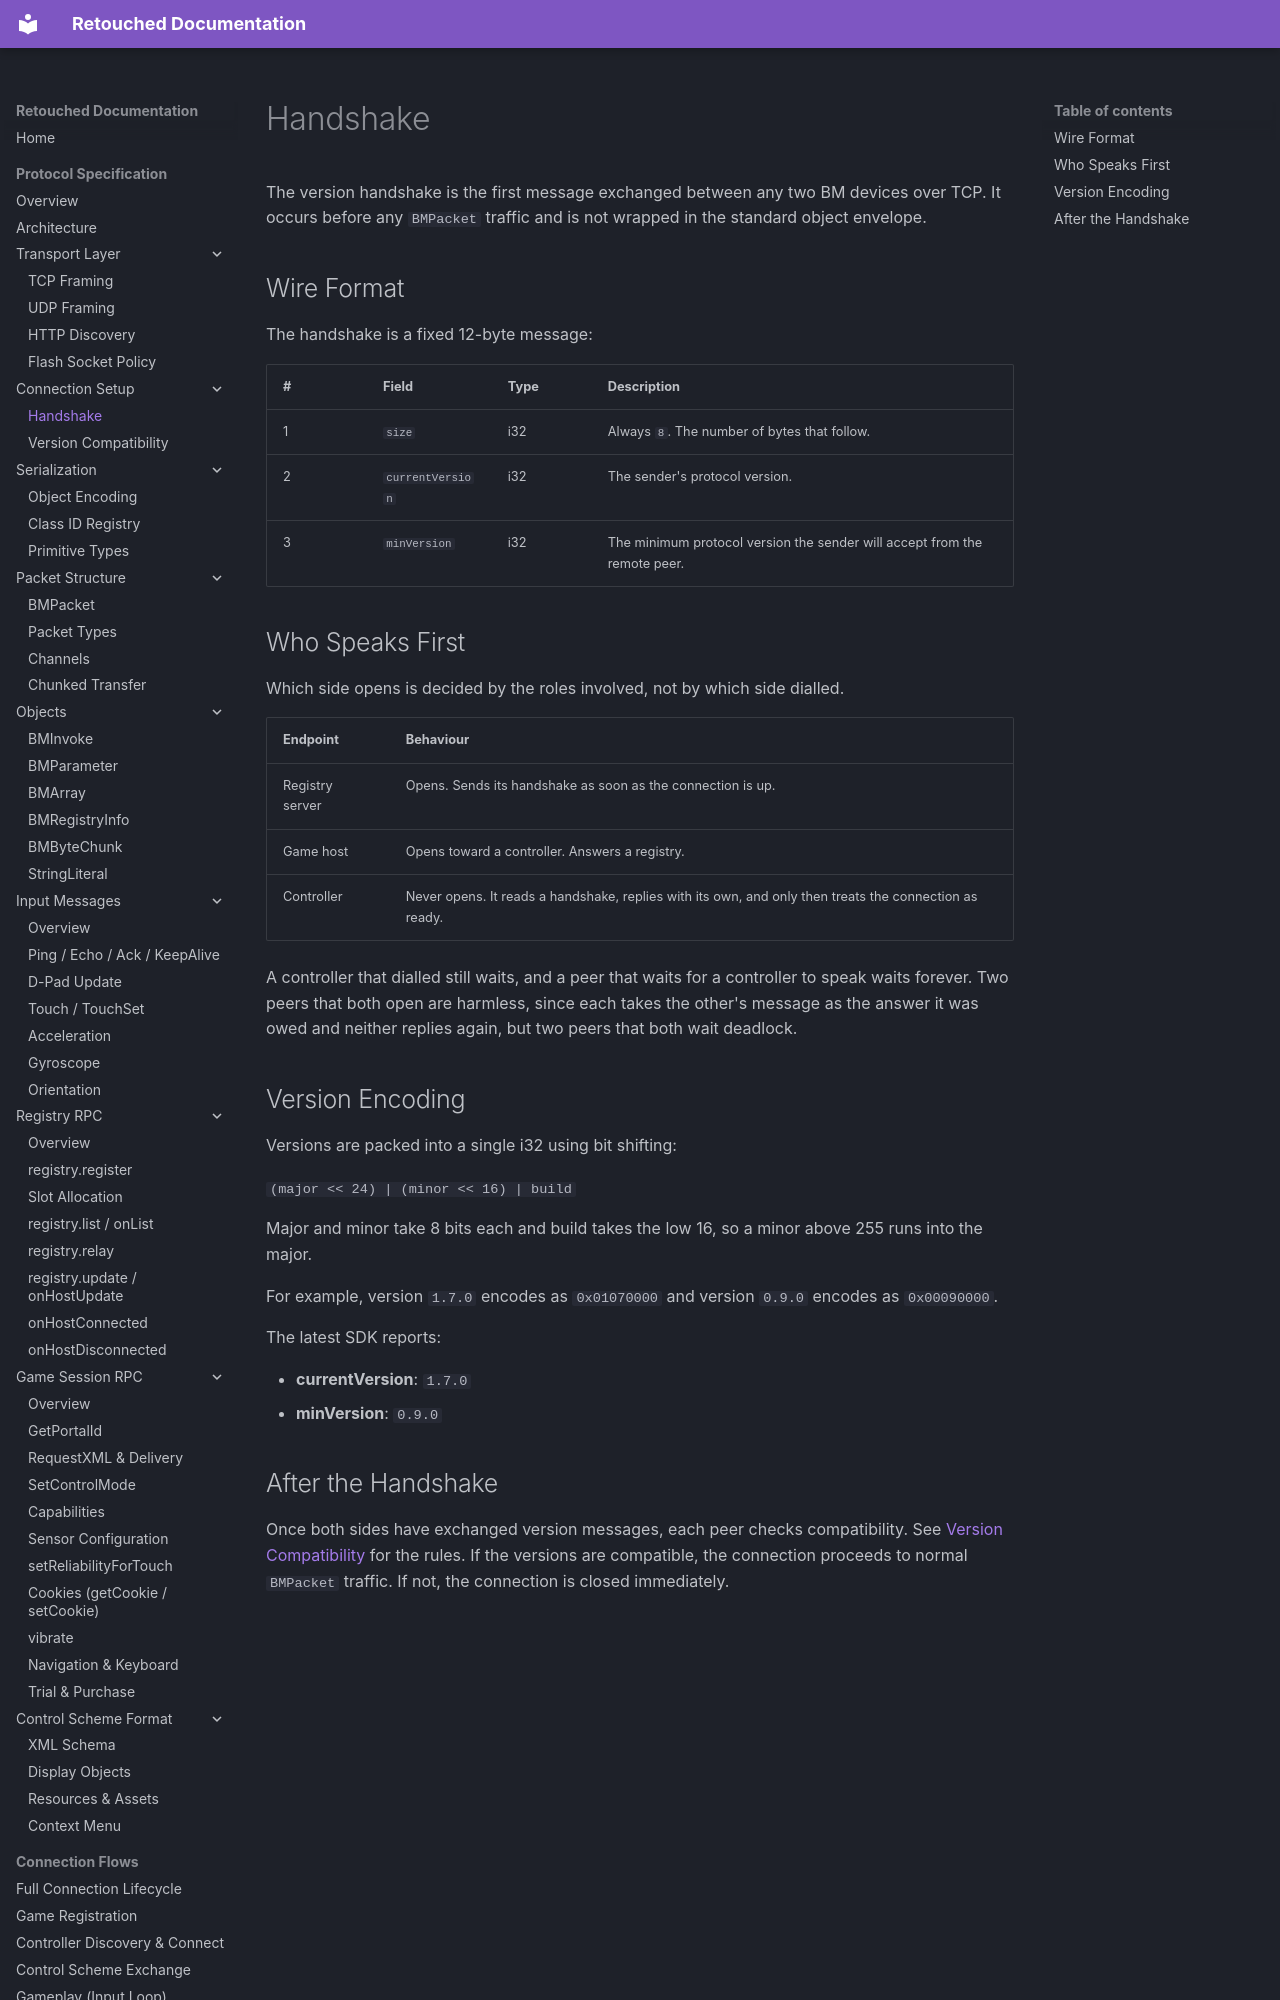

repository: Retouched-Project/retouched-project · page: protocol/connection/handshake/index.html · generator: mkdocs

# Handshake

The version handshake is the first message exchanged between any two BM devices over TCP. It occurs before any `BMPacket` traffic and is not wrapped in the standard object envelope.

## Wire Format

The handshake is a fixed 12-byte message:

| # | Field | Type | Description |
|---|-------|------|-------------|
| 1 | `size` | i32 | Always `8`. The number of bytes that follow. |
| 2 | `currentVersion` | i32 | The sender's protocol version. |
| 3 | `minVersion` | i32 | The minimum protocol version the sender will accept from the remote peer. |

## Who Speaks First

Which side opens is decided by the roles involved, not by which side dialled.

| Endpoint | Behaviour |
|----------|-----------|
| Registry server | Opens. Sends its handshake as soon as the connection is up. |
| Game host | Opens toward a controller. Answers a registry. |
| Controller | Never opens. It reads a handshake, replies with its own, and only then treats the connection as ready. |

A controller that dialled still waits, and a peer that waits for a controller to speak waits forever. Two peers that both open are harmless, since each takes the other's message as the answer it was owed and neither replies again, but two peers that both wait deadlock.

## Version Encoding

Versions are packed into a single i32 using bit shifting:

`(major << 24) | (minor << 16) | build`

Major and minor take 8 bits each and build takes the low 16, so a minor above 255 runs into the major.

For example, version `1.7.0` encodes as `0x01070000` and version `0.9.0` encodes as `0x00090000`.

The latest SDK reports:

- **currentVersion**: `1.7.0`
- **minVersion**: `0.9.0`
